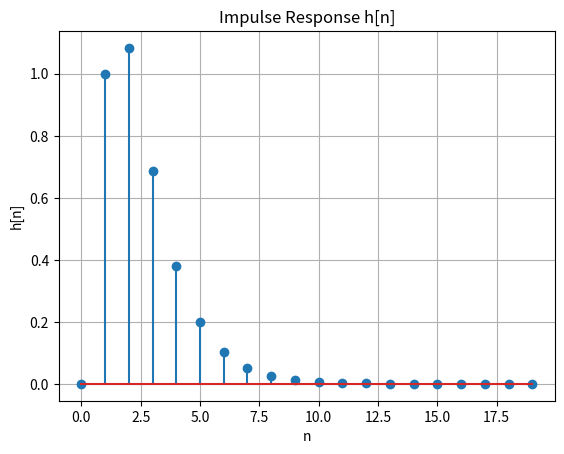

Python code for this plot:
from scipy.signal import lfilter, dimpulse
import numpy as np
import matplotlib.pyplot as plt

# Coefficients for the difference equation
a = [1, -3/4, 1/8]  # Denominator (y[n] terms)
b = [1, 1/3]        # Numerator (x[n] terms)

# Impulse response calculation
n = 20  # Number of samples for impulse response
system = (b, a, 1)  # Define the system (b, a, sampling time)
_, h = dimpulse(system, n=n)  # Compute impulse response

# Convert to 1D array
h = np.squeeze(h)

# Plot the impulse response
plt.stem(np.arange(n), h)  # Removed use_line_collection
plt.title("Impulse Response h[n]")
plt.xlabel("n")
plt.ylabel("h[n]")
plt.grid()
plt.show()

# Display impulse response
print("Impulse Response h[n]:", h)
